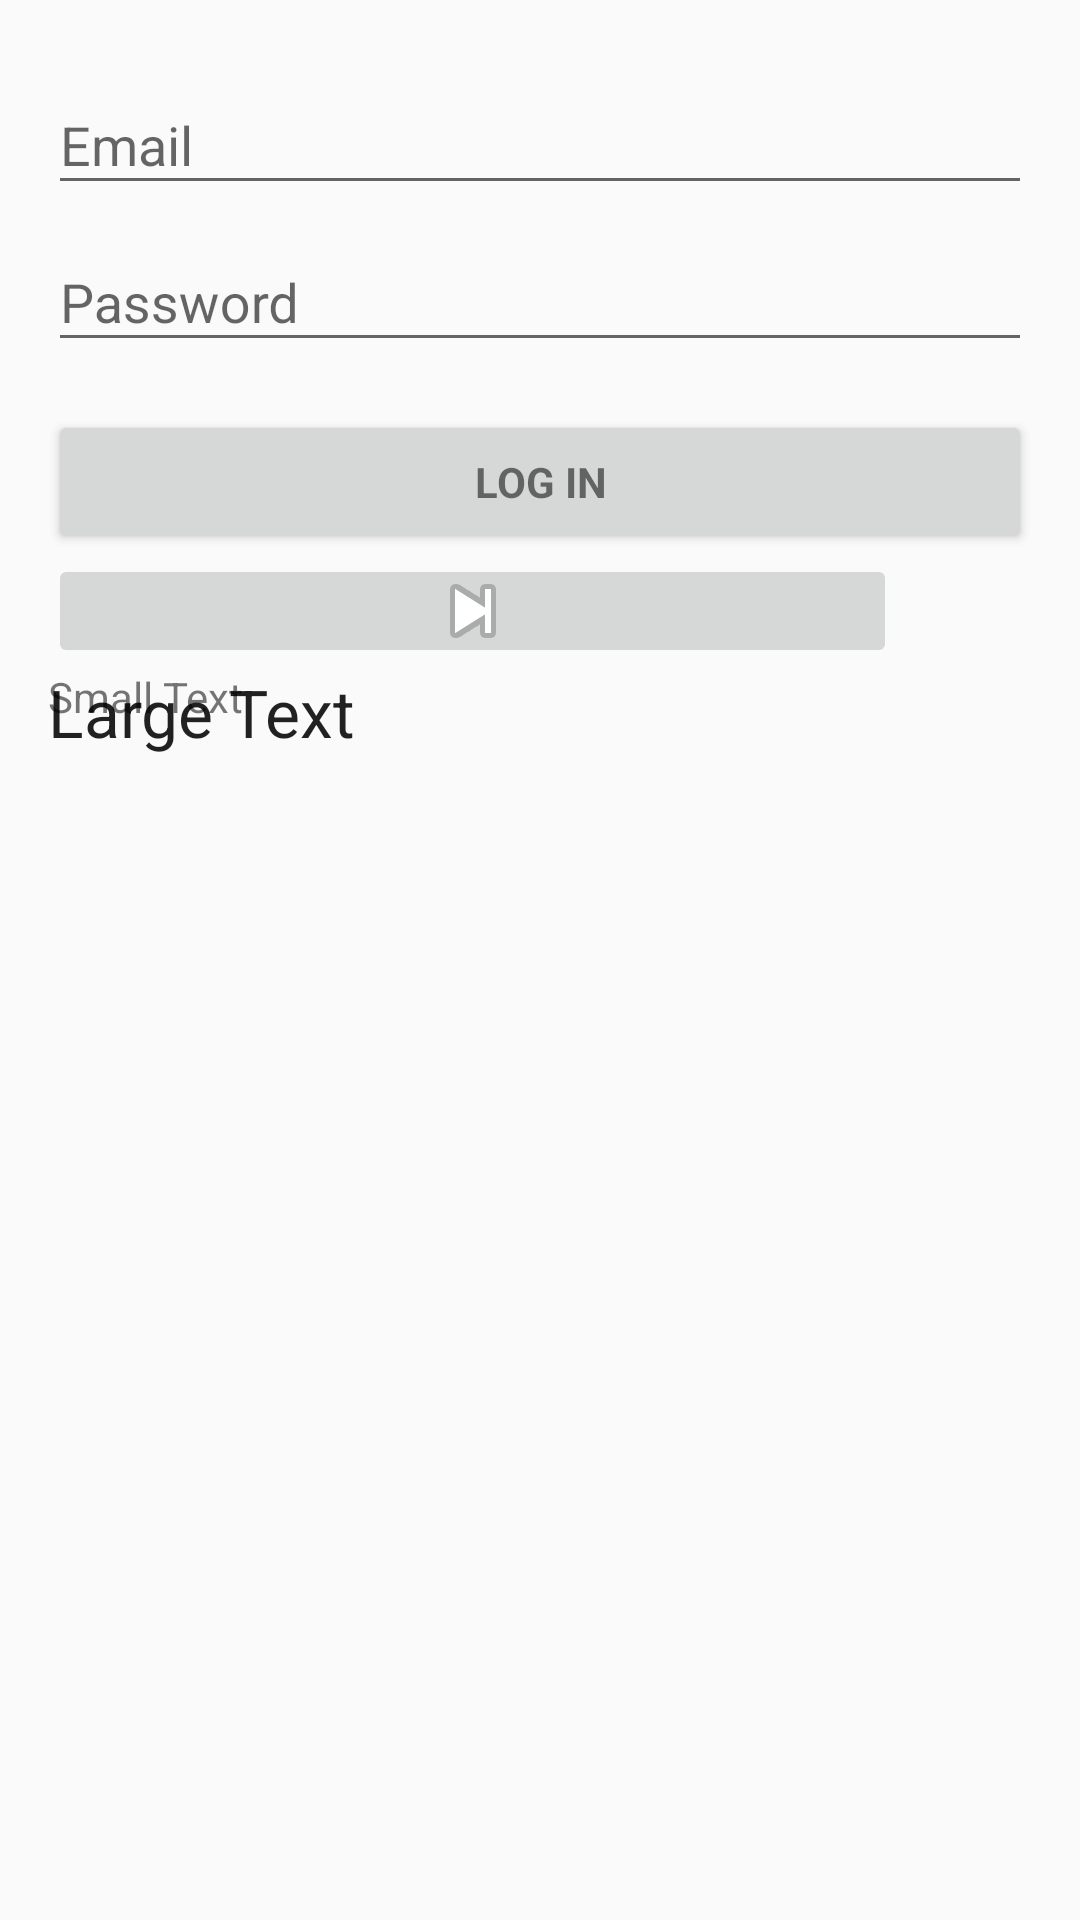

The Android layout XML behind this screen, and the referenced resources:
<!-- AndroidManifest.xml: application theme Theme.AppCompat.Light.NoActionBar -->
<!-- res/layout/activity_login.xml -->
<LinearLayout xmlns:android="http://schemas.android.com/apk/res/android"
    xmlns:tools="http://schemas.android.com/tools" android:layout_width="match_parent"
    android:layout_height="match_parent" android:gravity="center_horizontal"
    android:orientation="vertical" android:paddingBottom="@dimen/activity_vertical_margin"
    android:paddingLeft="@dimen/activity_horizontal_margin"
    android:paddingRight="@dimen/activity_horizontal_margin"
    android:paddingTop="@dimen/activity_vertical_margin" tools:context=".LoginActivity">

    
    <ProgressBar android:id="@+id/login_progress" style="?android:attr/progressBarStyleLarge"
        android:layout_width="wrap_content" android:layout_height="wrap_content"
        android:layout_marginBottom="8dp" android:visibility="gone" />

    <ScrollView android:id="@+id/login_form" android:layout_width="match_parent"
        android:layout_height="match_parent">

        <LinearLayout android:id="@+id/email_login_form" android:layout_width="match_parent"
            android:layout_height="wrap_content" android:orientation="vertical"
            android:weightSum="1">

            <android.support.design.widget.TextInputLayout android:layout_width="match_parent"
                android:layout_height="wrap_content">

                <AutoCompleteTextView android:id="@+id/email" android:layout_width="match_parent"
                    android:layout_height="wrap_content" android:hint="@string/prompt_email"
                    android:inputType="textEmailAddress" android:maxLines="1"
                    android:singleLine="true" />

            </android.support.design.widget.TextInputLayout>

            <android.support.design.widget.TextInputLayout android:layout_width="match_parent"
                android:layout_height="wrap_content">

                <EditText android:id="@+id/password" android:layout_width="match_parent"
                    android:layout_height="wrap_content" android:hint="@string/prompt_password"
                    android:imeActionId="@+id/login"
                    android:imeActionLabel="@string/action_sign_in_short"
                    android:imeOptions="actionUnspecified" android:inputType="textPassword"
                    android:maxLines="1" android:singleLine="true" />

            </android.support.design.widget.TextInputLayout>

            <Button android:id="@+id/email_sign_in_button" style="?android:textAppearanceSmall"
                android:layout_width="match_parent" android:layout_height="wrap_content"
                android:layout_marginTop="16dp" android:text="@string/action_sign_in"
                android:textStyle="bold" />

            <ImageButton
                android:layout_width="283dp"
                android:layout_height="38dp"
                android:id="@+id/imageButton2"
                android:src="@android:drawable/ic_media_next"
                android:layout_weight="3.81" />

            <LinearLayout
                android:orientation="horizontal"
                android:layout_width="match_parent"
                android:layout_height="wrap_content">

                <RelativeLayout
                    android:layout_width="match_parent"
                    android:layout_height="match_parent">

                    <TextView
                        android:layout_width="wrap_content"
                        android:layout_height="wrap_content"
                        android:textAppearance="?android:attr/textAppearanceSmall"
                        android:text="Small Text"
                        android:id="@+id/textView"
                        android:layout_gravity="center_horizontal" />

                    <TextView
                        android:layout_width="wrap_content"
                        android:layout_height="wrap_content"
                        android:textAppearance="?android:attr/textAppearanceLarge"
                        android:text="Large Text"
                        android:id="@+id/textView2"
                        android:layout_alignParentStart="true"
                        android:layout_alignParentBottom="true" />
                </RelativeLayout>
            </LinearLayout>

        </LinearLayout>
    </ScrollView>

    <ImageButton
        android:layout_width="wrap_content"
        android:layout_height="wrap_content"
        android:id="@+id/imageButton"
        android:layout_gravity="center_horizontal" />
</LinearLayout>
<!-- resources referenced by this layout -->
<resources>
  <dimen name="activity_horizontal_margin">16dp</dimen>
  <dimen name="activity_vertical_margin">16dp</dimen>
  <string name="action_sign_in">Log In</string>
  <string name="action_sign_in_short">Sign in</string>
  <string name="prompt_email">Email</string>
  <string name="prompt_password">Password</string>
</resources>
